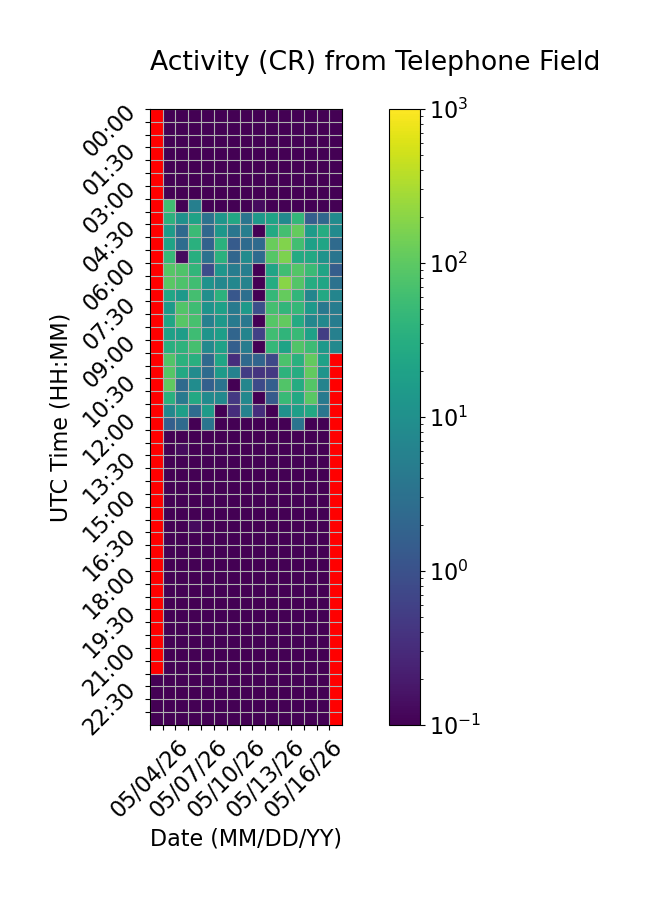

The data file committed next to this chart (first rows):
Time (UTC), 05/04/26, 05/05/26, 05/06/26, 05/07/26, 05/08/26, 05/09/26, 05/10/26, 05/11/26, 05/12/26, 05/13/26, 05/14/26, 05/15/26, 05/16/26, 05/17/26, 05/18/26
00:00, , 0.06667, 0.0, 0.0, 0.0, 0.0, 0.0, 0.0, 0.06667, 0.0, 0.0, 0.0, 0.0, 0.0, 0.0
00:30, , 0.0, 0.0, 0.0, 0.0, 0.0, 0.0, 0.0, 0.0, 0.0, 0.0, 0.0, 0.0, 0.0, 0.0
01:00, , 0.0, 0.0, 0.0, 0.0, 0.0, 0.0, 0.0, 0.0, 0.0, 0.0, 0.0, 0.0, 0.0, 0.0
01:30, , 0.0, 0.0, 0.0, 0.0, 0.0, 0.0, 0.0, 0.0, 0.0, 0.0, 0.0, 0.0, 0.0, 0.0
02:00, , 0.0, 0.0, 0.0, 0.0, 0.0, 0.0, 0.0, 0.0, 0.0, 0.0, 0.0, 0.0, 0.0, 0.06667
02:30, , 0.0, 0.0, 0.0, 0.0, 0.0, 0.0, 0.0, 0.0, 0.0, 0.0, 0.0, 0.0, 0.0, 0.0
03:00, , 0.0, 0.0, 0.0, 0.0, 0.0, 0.0, 0.0, 0.0, 0.0, 0.0, 0.0, 0.0, 0.0, 0.0
03:30, , 58.33, 0.0, 5.267, 0.0, 0.0, 0.06667, 0.0, 0.1333, 0.0, 0.0, 0.0, 0.0, 0.0, 0.0
04:00, , 36.53, 10.67, 20.27, 3.267, 12.73, 24.6, 3.6, 14.6, 20.67, 7.867, 44.6, 1.6, 2.2, 8.4
04:30, , 15.6, 2.333, 53.0, 2.267, 13.33, 3.733, 5.133, 0.0, 26.6, 63.53, 113.3, 15.6, 30.2, 8.067
05:00, , 20.73, 2.6, 34.87, 1.8, 36.2, 1.4, 2.533, 2.4, 121.7, 175.5, 61.67, 18.93, 22.73, 2.4
05:30, , 47.53, 0.1333, 32.2, 3.133, 36.47, 2.067, 8.6, 2.533, 88.0, 161.1, 27.6, 25.8, 11.2, 3.6
06:00, , 88.27, 80.0, 43.47, 0.8667, 12.67, 4.8, 5.067, 0.06667, 22.0, 59.93, 85.8, 53.53, 21.33, 1.533
06:30, , 93.93, 75.33, 58.4, 11.0, 7.4, 7.0, 6.133, 0.0, 29.47, 197.4, 85.13, 29.93, 22.13, 3.2
07:00, , 23.67, 14.0, 64.8, 9.6, 37.0, 1.2, 2.867, 0.0, 45.8, 115.3, 42.87, 6.667, 25.8, 6.533
07:30, , 15.33, 81.4, 56.47, 11.47, 18.8, 4.267, 14.33, 0.9333, 63.13, 42.73, 46.67, 14.27, 4.067, 4.867
08:00, , 22.73, 92.8, 67.8, 5.6, 13.53, 4.4, 3.933, 0.06667, 87.13, 108.6, 28.13, 7.0, 7.467, 4.8
08:30, , 18.47, 17.0, 57.4, 11.93, 17.53, 2.0, 6.267, 0.6, 58.73, 41.6, 49.53, 19.6, 0.5333, 5.6
09:00, , 32.8, 38.93, 65.53, 7.6, 19.67, 1.6, 4.733, 0.0, 46.73, 21.13, 80.93, 55.67, 14.67, 7.5
09:30, , 82.0, 36.47, 32.93, 2.333, 22.87, 0.3333, 2.333, 1.933, 0.7333, 73.8, 34.87, 109.3, 19.33, 
10:00, , 88.8, 26.2, 8.467, 2.533, 15.0, 6.0, 0.5333, 0.4, 0.4667, 37.87, 29.73, 110.5, 11.6, 
10:30, , 107.0, 2.4, 8.933, 1.667, 3.333, 0.0, 6.933, 0.8, 1.6, 81.2, 28.4, 84.33, 6.133, 
11:00, , 34.27, 4.267, 25.6, 8.067, 8.0, 0.4667, 7.267, 0.0, 1.4, 49.0, 25.93, 94.33, 4.267, 
11:30, , 7.4, 17.8, 2.467, 15.93, 0.0, 0.3333, 6.0, 0.3333, 0.0, 10.47, 18.07, 26.4, 3.667, 
12:00, , 1.6, 2.4, 0.0, 3.6, 0.0, 0.0, 0.0, 0.0, 0.0, 0.0, 3.4, 0.0, 0.0, 
12:30, , 0.0, 0.0, 0.0, 0.06667, 0.0, 0.0, 0.0, 0.0, 0.0, 0.0, 0.0, 0.06667, 0.0, 
13:00, , 0.06667, 0.1333, 0.0, 0.0, 0.0, 0.0, 0.06667, 0.06667, 0.0, 0.0, 0.0, 0.0, 0.0, 
13:30, , 0.0, 0.0, 0.0, 0.0, 0.0, 0.0, 0.0, 0.0, 0.0, 0.0, 0.0, 0.0, 0.0, 
14:00, , 0.0, 0.0, 0.0, 0.0, 0.0, 0.0, 0.0, 0.0, 0.0, 0.0, 0.0, 0.0, 0.0, 
14:30, , 0.0, 0.0, 0.0, 0.0, 0.0, 0.0, 0.0, 0.0, 0.06667, 0.0, 0.0, 0.0, 0.0, 
15:00, , 0.0, 0.0, 0.0, 0.0, 0.0, 0.0, 0.0, 0.0, 0.0, 0.0, 0.0, 0.0, 0.0, 
15:30, , 0.0, 0.0, 0.0, 0.0, 0.0, 0.0, 0.0, 0.0, 0.0, 0.0, 0.0, 0.0, 0.0, 
16:00, , 0.0, 0.0, 0.1333, 0.0, 0.0, 0.0, 0.0, 0.0, 0.0, 0.0, 0.0, 0.0, 0.0, 
16:30, , 0.0, 0.0, 0.0, 0.0, 0.0, 0.0, 0.0, 0.0, 0.0, 0.0, 0.0, 0.06667, 0.0, 
17:00, , 0.0, 0.0, 0.0, 0.0, 0.0, 0.0, 0.0, 0.0, 0.0, 0.0, 0.0, 0.0, 0.0, 
17:30, , 0.0, 0.0, 0.0, 0.0, 0.0, 0.0, 0.0, 0.06667, 0.0, 0.0, 0.0, 0.0, 0.0, 
18:00, , 0.0, 0.0, 0.0, 0.0, 0.0, 0.0, 0.06667, 0.0, 0.0, 0.0, 0.0, 0.0, 0.0, 
18:30, , 0.0, 0.0, 0.0, 0.0, 0.0, 0.0, 0.0, 0.0, 0.0, 0.0, 0.0, 0.0, 0.0, 
19:00, , 0.0, 0.0, 0.0, 0.0, 0.0, 0.0, 0.0, 0.0, 0.0, 0.06667, 0.0, 0.0, 0.0, 
19:30, , 0.0, 0.0, 0.0, 0.0, 0.0, 0.0, 0.0, 0.0, 0.0, 0.0, 0.0, 0.0, 0.0, 
20:00, , 0.0, 0.0, 0.0, 0.0, 0.0, 0.0, 0.0, 0.0, 0.0, 0.0, 0.0, 0.0, 0.06667, 
20:30, , 0.0, 0.0, 0.0, 0.0, 0.0, 0.0, 0.0, 0.0, 0.0, 0.0, 0.0, 0.0, 0.0, 
21:00, , 0.0, 0.0, 0.0, 0.0, 0.0, 0.0, 0.0, 0.0, 0.06667, 0.0, 0.0, 0.0, 0.0, 
21:30, , 0.0, 0.0, 0.0, 0.0, 0.0, 0.0, 0.0, 0.0, 0.0, 0.0, 0.0, 0.0, 0.0, 
22:00, 0.0, 0.0, 0.0, 0.0, 0.0, 0.0, 0.0, 0.0, 0.0, 0.0, 0.0, 0.0, 0.0, 0.0, 
22:30, 0.0, 0.0, 0.0, 0.0, 0.0, 0.0, 0.0, 0.0, 0.0, 0.0, 0.0, 0.0, 0.0, 0.0, 
23:00, 0.0, 0.0, 0.0, 0.06667, 0.0, 0.0, 0.0, 0.0, 0.0, 0.0, 0.0, 0.0, 0.0, 0.0, 
23:30, 0.0, 0.0, 0.0, 0.0, 0.0, 0.0, 0.0, 0.0, 0.0, 0.0, 0.0, 0.0, 0.0, 0.0, 
